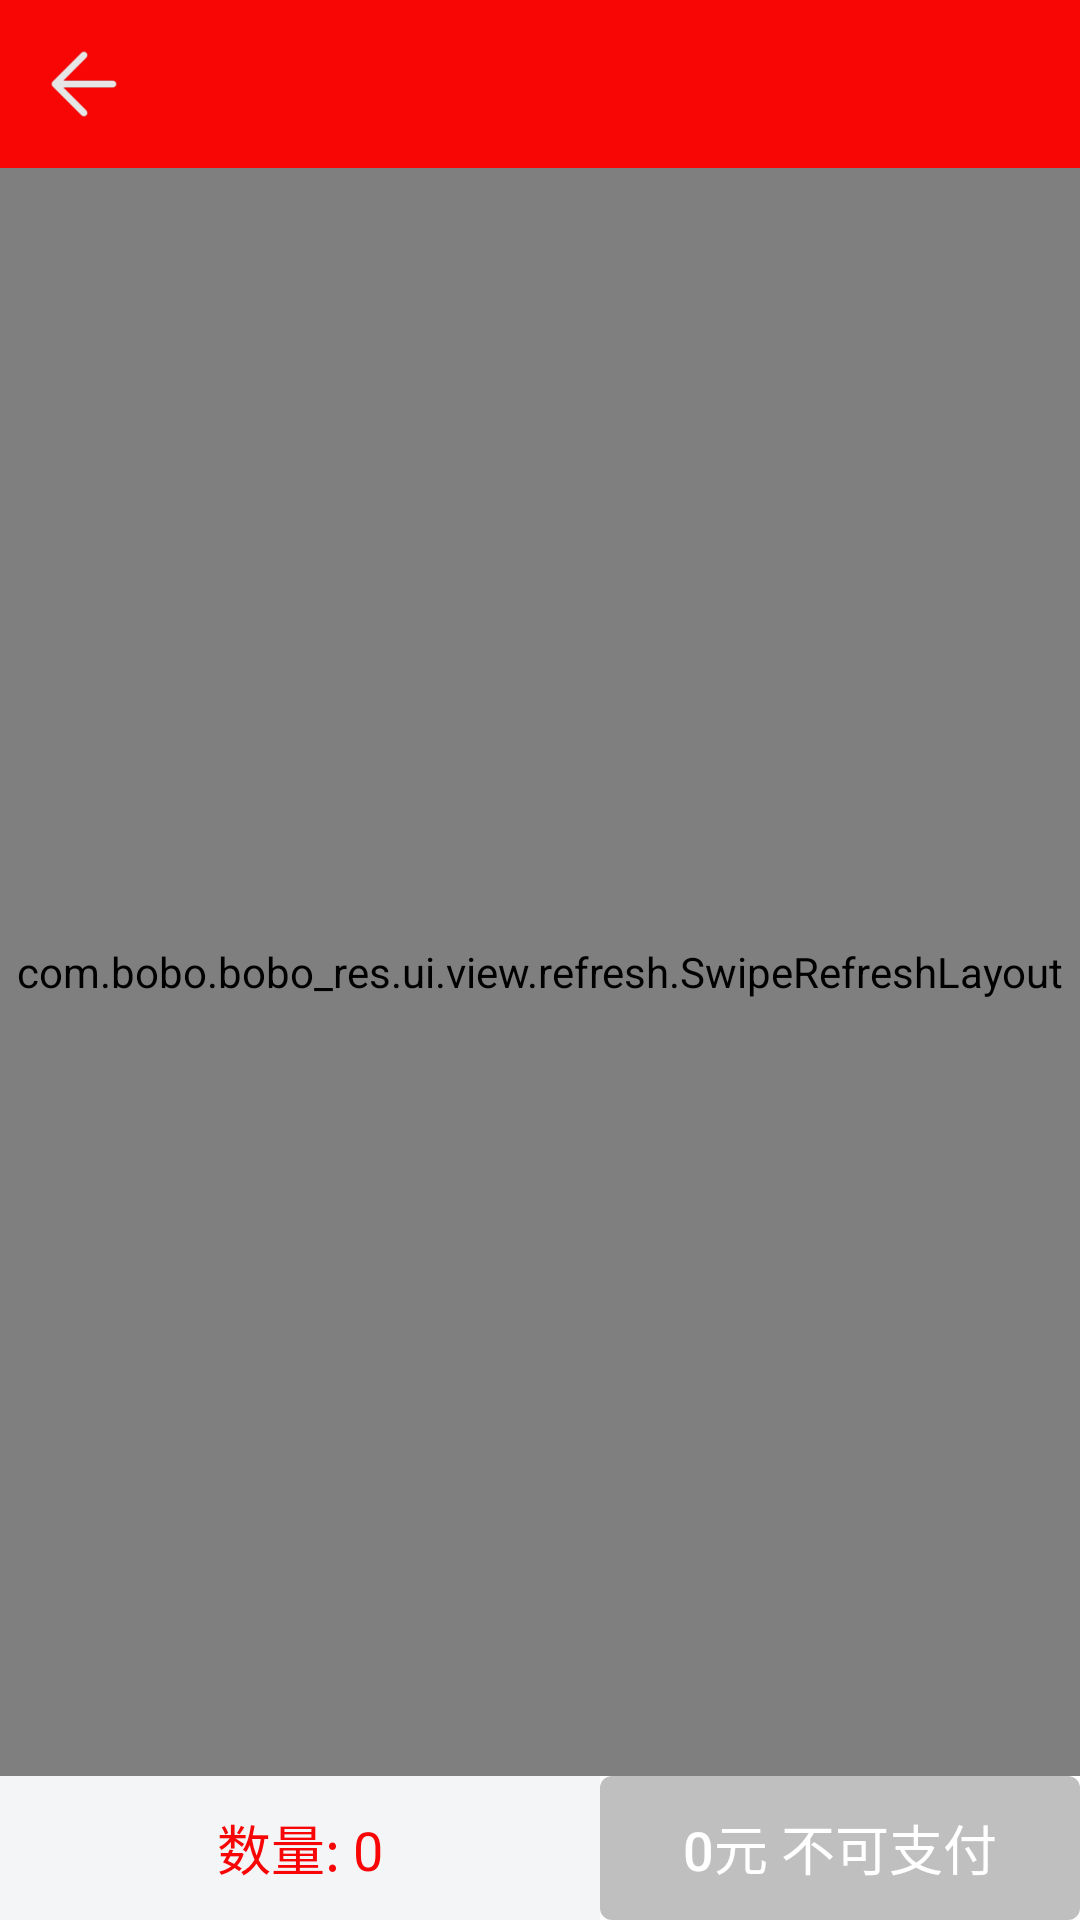

Android layout source for this screen:
<!-- AndroidManifest.xml: application theme AppTheme -->
<!-- res/layout/activity_product_list.xml -->
<?xml version="1.0" encoding="utf-8"?>
<LinearLayout xmlns:android="http://schemas.android.com/apk/res/android"
    xmlns:app="http://schemas.android.com/apk/res-auto"
    xmlns:tools="http://schemas.android.com/tools"
    android:layout_width="match_parent"
    android:layout_height="match_parent"
    android:orientation="vertical"
    tools:context=".ui.activity.ProductListActivity">

    <include layout="@layout/common_toolbar"/>

    <com.bobo.bobo_res.ui.view.refresh.SwipeRefreshLayout
        android:id="@+id/id_swiperefresh"
        android:layout_width="match_parent"
        android:layout_height="0dp"
        android:layout_weight="1">

        <androidx.recyclerview.widget.RecyclerView
            android:id="@+id/id_recyclerview"
            android:layout_width="match_parent"
            android:layout_height="match_parent"
            android:overScrollMode="never"/>

    </com.bobo.bobo_res.ui.view.refresh.SwipeRefreshLayout>

    <LinearLayout
        android:layout_width="match_parent"
        android:layout_height="48dp"
        android:orientation="horizontal">

        
        <TextView
            android:id="@+id/id_tv_count"
            android:layout_width="0dp"
            android:layout_height="match_parent"
            android:background="#f3f5f7"
            android:gravity="center"
            android:text="数量: 0"
            android:textColor="@color/colorPrimary"
            android:textSize="18sp"
            android:layout_weight="5"/>

        <Button
            android:id="@+id/id_btn_pay"
            android:layout_width="0dp"
            android:layout_height="match_parent"
            android:layout_weight="4"
            android:gravity="center"
            android:background="@drawable/btn_bg_orange_corner"
            android:text="0元 不可支付"
            android:textColor="#ffffff"
            android:textSize="18sp"
            android:enabled="false"/>

    </LinearLayout>

</LinearLayout>
<!-- res/layout/common_toolbar.xml (included above) -->
<?xml version="1.0" encoding="utf-8"?>
<Toolbar xmlns:android="http://schemas.android.com/apk/res/android"
    xmlns:tools="http://schemas.android.com/tools"
    android:layout_width="match_parent"
    android:id="@+id/id_toolbar"
    android:layout_height="wrap_content"
    android:background="@color/colorPrimary"
    android:navigationIcon="@drawable/back"
    android:titleTextColor="#e6e6e6"
    tools:ignore="NewApi">

</Toolbar>
<!-- resources referenced by this layout -->
<resources>
  <color name="colorPrimary">#f80505</color>
  <!-- drawable back: png bitmap (drawable-xxxhdpi, 2622 bytes) -->
  <!-- drawable btn_bg_orange_corner (drawable) -->
  <?xml version="1.0" encoding="utf-8"?>
  <selector xmlns:android="http://schemas.android.com/apk/res/android">
  
      
      <item android:state_enabled="false">
          <shape>
              <corners android:radius="4dp"></corners>
              <solid android:color="#50333333"></solid>
          </shape>
      </item>
  
      <item android:state_pressed="true">
          <shape>
              <corners android:radius="4dp"></corners>
              
              <solid android:color="#e29c88"></solid>
          </shape>
      </item>
      <item >
          <shape>
              <corners android:radius="4dp"></corners>
              
              <solid android:color="@color/transparent_colorPrimary"></solid>
          </shape>
      </item>
  </selector>
  <style name="AppTheme" parent="Theme.AppCompat.Light.NoActionBar">
          
          <item name="colorPrimary">@color/colorPrimary</item>
          <item name="colorPrimaryDark">@color/colorPrimaryDark</item>
          <item name="colorAccent">@color/colorAccent</item>
          
          <item name="android:windowBackground">@drawable/splash</item>
      </style>
  <color name="transparent_colorPrimary">#80f80505</color>
  <color name="colorPrimaryDark">#f80505</color>
  <color name="colorAccent">#f80505</color>
</resources>
